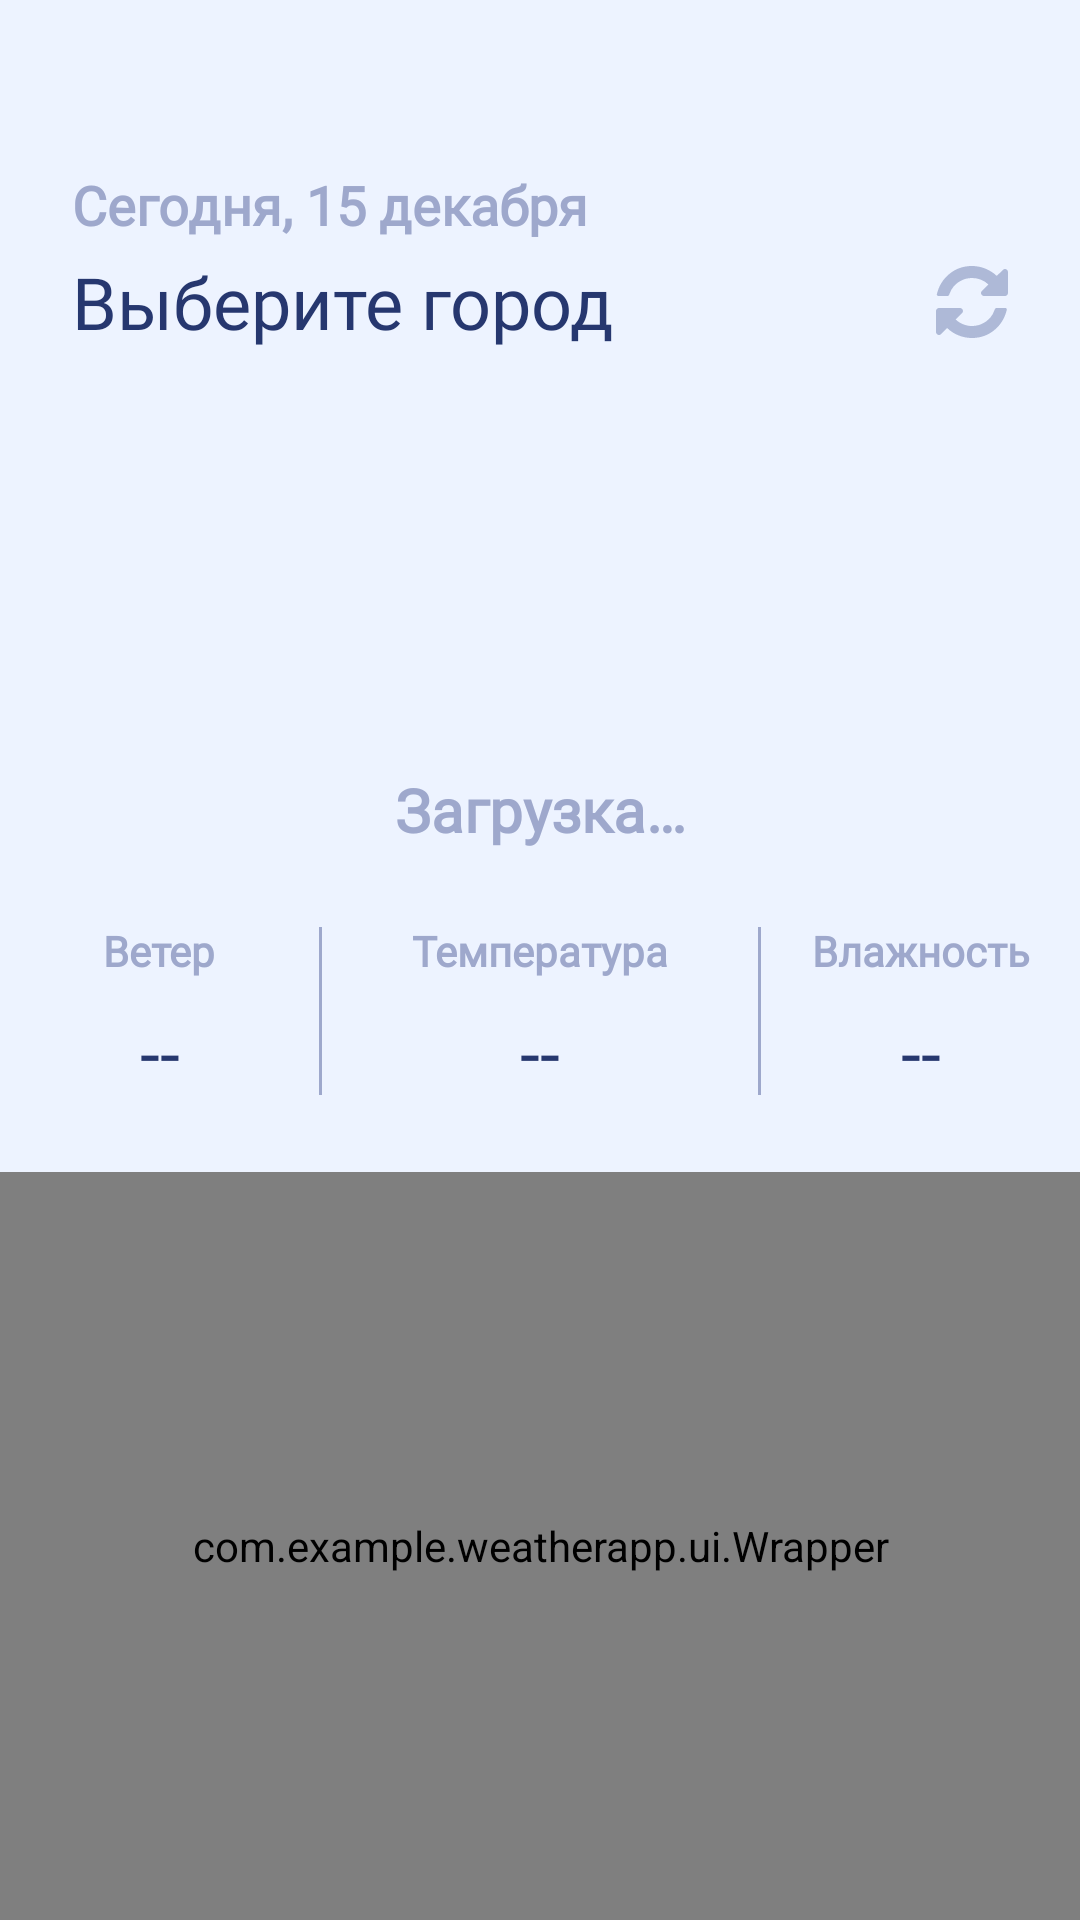

Reconstruct the res/layout file that produces this screen, plus the resources it refers to.
<!-- AndroidManifest.xml: application theme Theme.WeatherApp -->
<!-- res/layout/activity_weather.xml -->
<?xml version="1.0" encoding="utf-8"?>
<androidx.constraintlayout.widget.ConstraintLayout xmlns:android="http://schemas.android.com/apk/res/android"
    xmlns:map="http://schemas.android.com/apk/res-auto"
    xmlns:tools="http://schemas.android.com/tools"
    android:layout_width="match_parent"
    android:layout_height="match_parent"
    android:background="@color/main_background"
    tools:context=".presentation.WeatherActivity">

    <com.example.weatherapp.ui.CustomSnackbar
        android:id="@+id/custom_snackbar"
        map:layout_constraintTop_toTopOf="parent"
        android:visibility="gone"
        map:layout_constraintStart_toEndOf="@id/start_guideline"
        map:layout_constraintEnd_toStartOf="@id/end_guideline"
        android:layout_marginHorizontal="24dp"
        android:textAlignment="center"
        android:layout_width="wrap_content"
        android:layout_height="wrap_content"/>

    <androidx.constraintlayout.widget.Guideline
        android:id="@+id/top_guideline"
        android:layout_width="0dp"
        android:layout_height="0dp"
        android:orientation="horizontal"
        map:layout_constraintGuide_begin="56dp" />

    <androidx.constraintlayout.widget.Guideline
        android:id="@+id/bottom_guideline"
        android:layout_width="0dp"
        android:layout_height="0dp"
        android:orientation="horizontal"
        map:layout_constraintGuide_end="20dp" />

    <androidx.constraintlayout.widget.Guideline
        android:id="@+id/start_guideline"
        android:layout_width="0dp"
        android:layout_height="0dp"
        android:orientation="vertical"
        map:layout_constraintGuide_begin="24dp" />

    <androidx.constraintlayout.widget.Guideline
        android:id="@+id/end_guideline"
        android:layout_width="0dp"
        android:layout_height="0dp"
        android:orientation="vertical"
        map:layout_constraintGuide_end="24dp" />

    <androidx.constraintlayout.widget.Guideline
        android:id="@+id/center_guideline"
        android:orientation="horizontal"
        map:layout_constraintGuide_percent="0.48"
        android:layout_width="0dp"
        android:layout_height="0dp"/>

    <TextView
        android:id="@+id/tv_date"
        android:layout_width="0dp"
        android:layout_height="wrap_content"
        android:text="@string/header_date"
        android:theme="@style/SubtitleStyle"
        map:layout_constraintEnd_toStartOf="@id/end_guideline"
        map:layout_constraintStart_toEndOf="@id/start_guideline"
        map:layout_constraintTop_toBottomOf="@id/top_guideline" />

    <TextView
        android:id="@+id/tv_city"
        android:layout_width="0dp"
        android:layout_height="wrap_content"
        android:layout_marginTop="4dp"
        android:text="@string/text_choose_city"
        android:theme="@style/HeaderStyle"
        map:layout_constraintEnd_toStartOf="@id/end_guideline"
        map:layout_constraintStart_toStartOf="@id/tv_date"
        map:layout_constraintTop_toBottomOf="@id/tv_date" />

    <ImageButton
        android:id="@+id/button_update"
        android:layout_width="24dp"
        android:layout_height="24dp"
        android:background="@drawable/ic_refresh"
        map:layout_constraintBottom_toBottomOf="@id/tv_city"
        map:layout_constraintEnd_toStartOf="@id/end_guideline"
        map:layout_constraintTop_toTopOf="@id/tv_city"
        tools:ignore="ContentDescription,SpeakableTextPresentCheck,TouchTargetSizeCheck,TouchTargetSizeCheck" />



    <ImageView
        android:id="@+id/iv_weather"
        map:layout_constraintTop_toBottomOf="@id/tv_city"
        map:layout_constraintStart_toEndOf="@id/start_guideline"
        map:layout_constraintEnd_toStartOf="@id/end_guideline"
        android:layout_marginTop="8dp"
        map:layout_constraintBottom_toTopOf="@id/tv_current_weather"
        android:layout_width="156dp"
        android:layout_height="156dp"/>

    <TextView
        android:id="@+id/tv_current_weather"
        android:text="@string/text_loading"
        android:theme="@style/SubtitleStyle"
        android:textSize="20sp"
        android:layout_marginBottom="24dp"
        android:textAlignment="center"
        map:layout_constraintStart_toEndOf="@id/start_guideline"
        map:layout_constraintEnd_toStartOf="@id/end_guideline"
        map:layout_constraintBottom_toBottomOf="@id/center_guideline"
        android:layout_width="0dp"
        android:layout_height="wrap_content"/>


    <TextView
        android:id="@+id/tv_temperature"
        android:text="@string/info_temperature"
        android:theme="@style/SubtitleStyle"
        android:textSize="14sp"
        map:layout_constraintTop_toBottomOf="@id/center_guideline"
        map:layout_constraintStart_toEndOf="@id/start_guideline"
        map:layout_constraintEnd_toStartOf="@id/end_guideline"
        android:layout_width="wrap_content"
        android:layout_height="wrap_content"/>
    
    <TextView
        android:id="@+id/tv_temperature_info"
        android:text="@string/text_info_error"
        android:theme="@style/WeatherInfoItem"
        android:layout_marginTop="8dp"
        map:layout_constraintTop_toBottomOf="@id/tv_temperature"
        map:layout_constraintStart_toStartOf="@id/tv_temperature"
        map:layout_constraintEnd_toEndOf="@id/tv_temperature"
        android:fontFamily="@font/mont_reg"
        android:layout_width="wrap_content"
        android:layout_height="wrap_content"/>

    <View
        android:id="@+id/divider_left"
        map:layout_constraintTop_toTopOf="@id/tv_temperature"
        map:layout_constraintBottom_toBottomOf="@id/tv_temperature_info"
        map:layout_constraintEnd_toStartOf="@id/tv_temperature"
        android:background="@color/grey"
        android:layout_width="1dp"
        android:layout_marginEnd="30dp"
        android:layout_height="56dp"/>


    <View
        android:id="@+id/divider_right"
        map:layout_constraintTop_toTopOf="@id/tv_temperature"
        map:layout_constraintBottom_toBottomOf="@id/tv_temperature_info"
        map:layout_constraintStart_toEndOf="@id/tv_temperature"
        android:background="@color/grey"
        android:layout_width="1dp"
        android:layout_marginStart="30dp"
        android:layout_height="56dp"/>

    <TextView
        android:id="@+id/tv_wind"
        android:text="@string/info_wind"
        android:textSize="14sp"
        map:layout_constraintTop_toBottomOf="@id/center_guideline"
        map:layout_constraintEnd_toStartOf="@id/divider_left"
        map:layout_constraintStart_toStartOf="parent"
        android:theme="@style/SubtitleStyle"
        android:layout_width="wrap_content"
        android:layout_height="wrap_content"/>

    <TextView
        android:id="@+id/tv_wind_info"
        android:text="@string/text_info_error"
        style="@style/WeatherInfoItem"
        map:layout_constraintTop_toBottomOf="@id/tv_wind"
        map:layout_constraintStart_toStartOf="@id/tv_wind"
        map:layout_constraintEnd_toEndOf="@id/tv_wind"
        android:layout_marginTop="8dp"
        android:layout_width="wrap_content"
        android:layout_height="wrap_content"/>

    <TextView
        android:id="@+id/tv_humidity"
        style="@style/SubtitleStyle"
        android:textSize="14sp"
        android:text="@string/info_humidity"
        map:layout_constraintStart_toEndOf="@id/divider_right"
        map:layout_constraintTop_toBottomOf="@id/center_guideline"
        map:layout_constraintEnd_toEndOf="parent"
        android:layout_width="wrap_content"
        android:layout_height="wrap_content"/>

    <TextView
        android:id="@+id/tv_humidity_info"
        android:text="@string/text_info_error"
        android:theme="@style/WeatherInfoItem"
        map:layout_constraintStart_toStartOf="@id/tv_humidity"
        map:layout_constraintTop_toBottomOf="@id/tv_humidity"
        map:layout_constraintEnd_toEndOf="@id/tv_humidity"
        android:layout_marginTop="8dp"
        android:layout_width="wrap_content"
        android:layout_height="wrap_content"/>

    <com.example.weatherapp.ui.Wrapper
        android:id="@+id/wrapper"
        android:layout_marginTop="24dp"
        map:layout_constraintTop_toBottomOf="@id/tv_temperature_info"
        map:layout_constraintBottom_toBottomOf="parent"
        map:layout_constraintStart_toEndOf="@id/start_guideline"
        map:layout_constraintEnd_toStartOf="@id/end_guideline"
        android:layout_width="match_parent"
        android:layout_height="0dp"/>






</androidx.constraintlayout.widget.ConstraintLayout>
<!-- resources referenced by this layout -->
<resources>
  <color name="grey">#9EA8CC</color>
  <color name="main_background">#EDF3FF</color>
  <!-- drawable ic_refresh (drawable) -->
  <vector xmlns:android="http://schemas.android.com/apk/res/android"
      android:width="24dp"
      android:height="24dp"
      android:viewportWidth="24"
      android:viewportHeight="24">
    <path
        android:pathData="M23.6094,14.5C23.6094,14.5521 23.6042,14.5885 23.5938,14.6094C22.9271,17.401 21.5312,19.6641 19.4062,21.3984C17.2812,23.1328 14.7917,24 11.9375,24C10.4167,24 8.9453,23.7135 7.5234,23.1406C6.1016,22.5677 4.8333,21.75 3.7188,20.6875L1.7031,22.7031C1.5052,22.901 1.2708,23 1,23C0.7292,23 0.4948,22.901 0.2969,22.7031C0.099,22.5052 0,22.2708 0,22V15C0,14.7292 0.099,14.4948 0.2969,14.2969C0.4948,14.099 0.7292,14 1,14H8C8.2708,14 8.5052,14.099 8.7031,14.2969C8.901,14.4948 9,14.7292 9,15C9,15.2708 8.901,15.5052 8.7031,15.7031L6.5625,17.8438C7.3021,18.5312 8.1406,19.0625 9.0781,19.4375C10.0156,19.8125 10.9896,20 12,20C13.3958,20 14.6979,19.6615 15.9062,18.9844C17.1146,18.3073 18.0833,17.375 18.8125,16.1875C18.9271,16.0104 19.2031,15.401 19.6406,14.3594C19.724,14.1198 19.8802,14 20.1094,14H23.1094C23.2448,14 23.362,14.0495 23.4609,14.1484C23.5599,14.2474 23.6094,14.3646 23.6094,14.5ZM24,2V9C24,9.2708 23.901,9.5052 23.7031,9.7031C23.5052,9.901 23.2708,10 23,10H16C15.7292,10 15.4948,9.901 15.2969,9.7031C15.099,9.5052 15,9.2708 15,9C15,8.7292 15.099,8.4948 15.2969,8.2969L17.4531,6.1406C15.9115,4.7135 14.0938,4 12,4C10.6042,4 9.3021,4.3385 8.0938,5.0156C6.8854,5.6927 5.9167,6.625 5.1875,7.8125C5.0729,7.9896 4.7969,8.599 4.3594,9.6406C4.276,9.8802 4.1198,10 3.8906,10H0.7813C0.6458,10 0.5286,9.9505 0.4297,9.8516C0.3307,9.7526 0.2813,9.6354 0.2813,9.5V9.3906C0.9583,6.599 2.3646,4.3359 4.5,2.6016C6.6354,0.8672 9.1354,0 12,0C13.5208,0 15,0.2891 16.4375,0.8672C17.875,1.4453 19.151,2.2604 20.2656,3.3125L22.2969,1.2969C22.4948,1.099 22.7292,1 23,1C23.2708,1 23.5052,1.099 23.7031,1.2969C23.901,1.4948 24,1.7292 24,2Z"
        android:fillColor="#AEB9D7"/>
  </vector>
  <string name="header_date">Сегодня, 15 декабря</string>
  <string name="info_humidity">Влажность</string>
  <string name="info_temperature">Температура</string>
  <string name="info_wind">Ветер</string>
  <string name="text_choose_city">Выберите город</string>
  <string name="text_info_error">--</string>
  <string name="text_loading">Загрузка…</string>
  <style name="HeaderStyle">
  
          <item name="android:textColor">@color/blue</item>
          <item name="android:textSize">24sp</item>
          <item name="fontFamily">@font/mont_semibold</item>
  
      </style>
  <style name="SubtitleStyle">
  
          <item name="android:textColor">@color/grey</item>
          <item name="android:textSize">18sp</item>
          <item name="fontFamily">@font/mont_reg</item>
          <item name="android:textStyle">bold</item>
  
      </style>
  <style name="WeatherInfoItem">
          <item name="android:textSize">24sp</item>
          <item name="android:textColor">@color/blue</item>
          <item name="fontFamily">@font/mont_reg</item>
      </style>
  <style name="Theme.WeatherApp" parent="Theme.MaterialComponents.DayNight.NoActionBar">
          <item name="android:windowIsTranslucent">true</item>
  
          <item name="colorPrimary">@color/main_background</item>
          <item name="colorPrimaryVariant">@color/main_background</item>
          <item name="colorOnPrimary">@color/purple</item>
  
  
          <item name="android:statusBarColor">@color/purple</item>
  
      </style>
  <color name="blue">#26376F</color>
  <color name="purple">#5A1BEE</color>
</resources>
